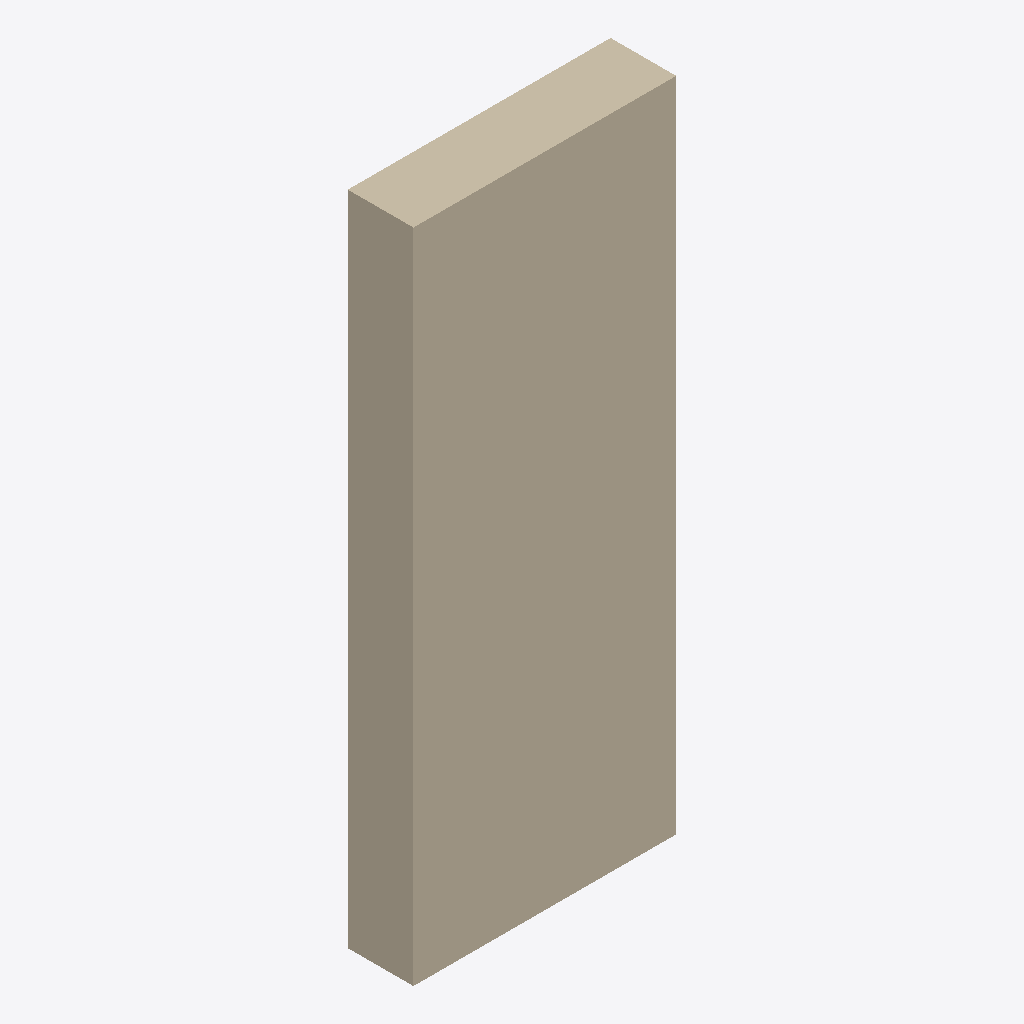
Isometric view of an IFC building model (IFC-SPF (STEP), schema IFC4, length unit unknown), seen from the south-west, elements coloured by IFC class (only those large enough to see are counted): 1 wall (beige).
Extent 1.0 m × 0.2 m × 2.5 m (x, y, z). Elements (2): 2 IfcWall.

HEADER;
FILE_DESCRIPTION(('ViewDefinition [ReferenceView]'),'2;1');
FILE_NAME('hotswap_body.ifc','2026-07-02T00:00:00',('ifcfast tests'),('Skiplum'),'ifcfast','ifcfast-tests','');
FILE_SCHEMA(('IFC4'));
ENDSEC;
DATA;
#30=IFCWALL('7XvctVUKr0kugbFTf53O9L',$,'Wall-001',$,$,#16,#40,'tag-001',.STANDARD.);
ENDSEC;
